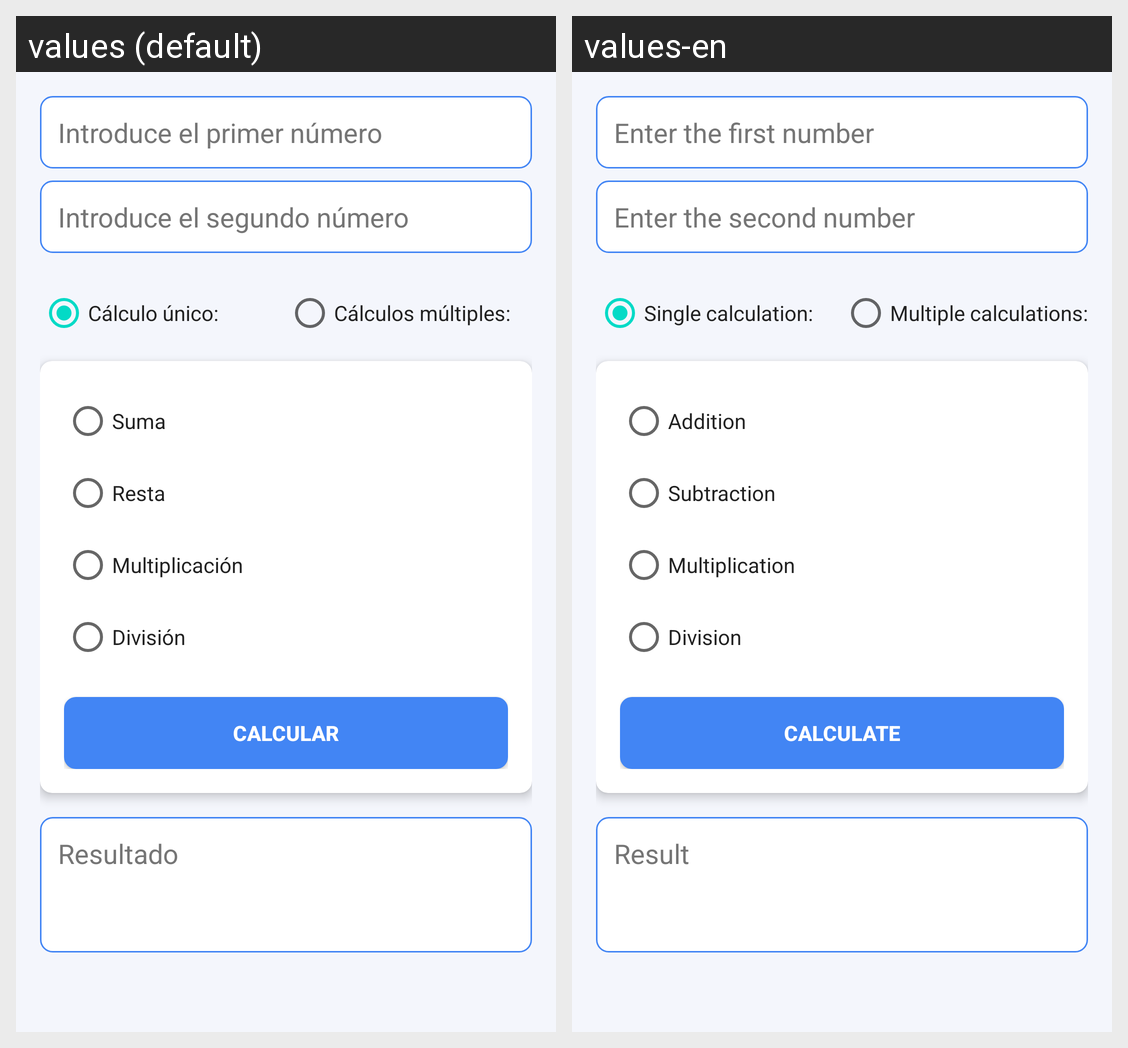

This grid shows one Android layout under two languages. Give, for every string resource on the screen, its name, the default text and each shown locale's text.
Android screen res/layout/activity_main.xml rendered under 2 locales, left to right: values (default), values-en. Device: Nexus 5 (rendered at 1080×1920; each locale shown at half size, 540×960, under a caption strip naming it); theme Theme.CalculadorAppADP.
Strings drawn on this screen, with the default value and each locale's value (text and hints the layout hard-codes, and strings that could not be matched under every locale, appear in the picture but are not listed):

enter_first_number
  values: Introduce el primer número
  values-en: Enter the first number

enter_second_number
  values: Introduce el segundo número
  values-en: Enter the second number

single_calculation
  values: Cálculo único:
  values-en: Single calculation:

multiple_calculations
  values: Cálculos múltiples:
  values-en: Multiple calculations:

add
  values: Suma
  values-en: Addition

subtract
  values: Resta
  values-en: Subtraction

multiply
  values: Multiplicación
  values-en: Multiplication

divide
  values: División
  values-en: Division

calculate
  values: Calcular
  values-en: Calculate

result
  values: Resultado
  values-en: Result
